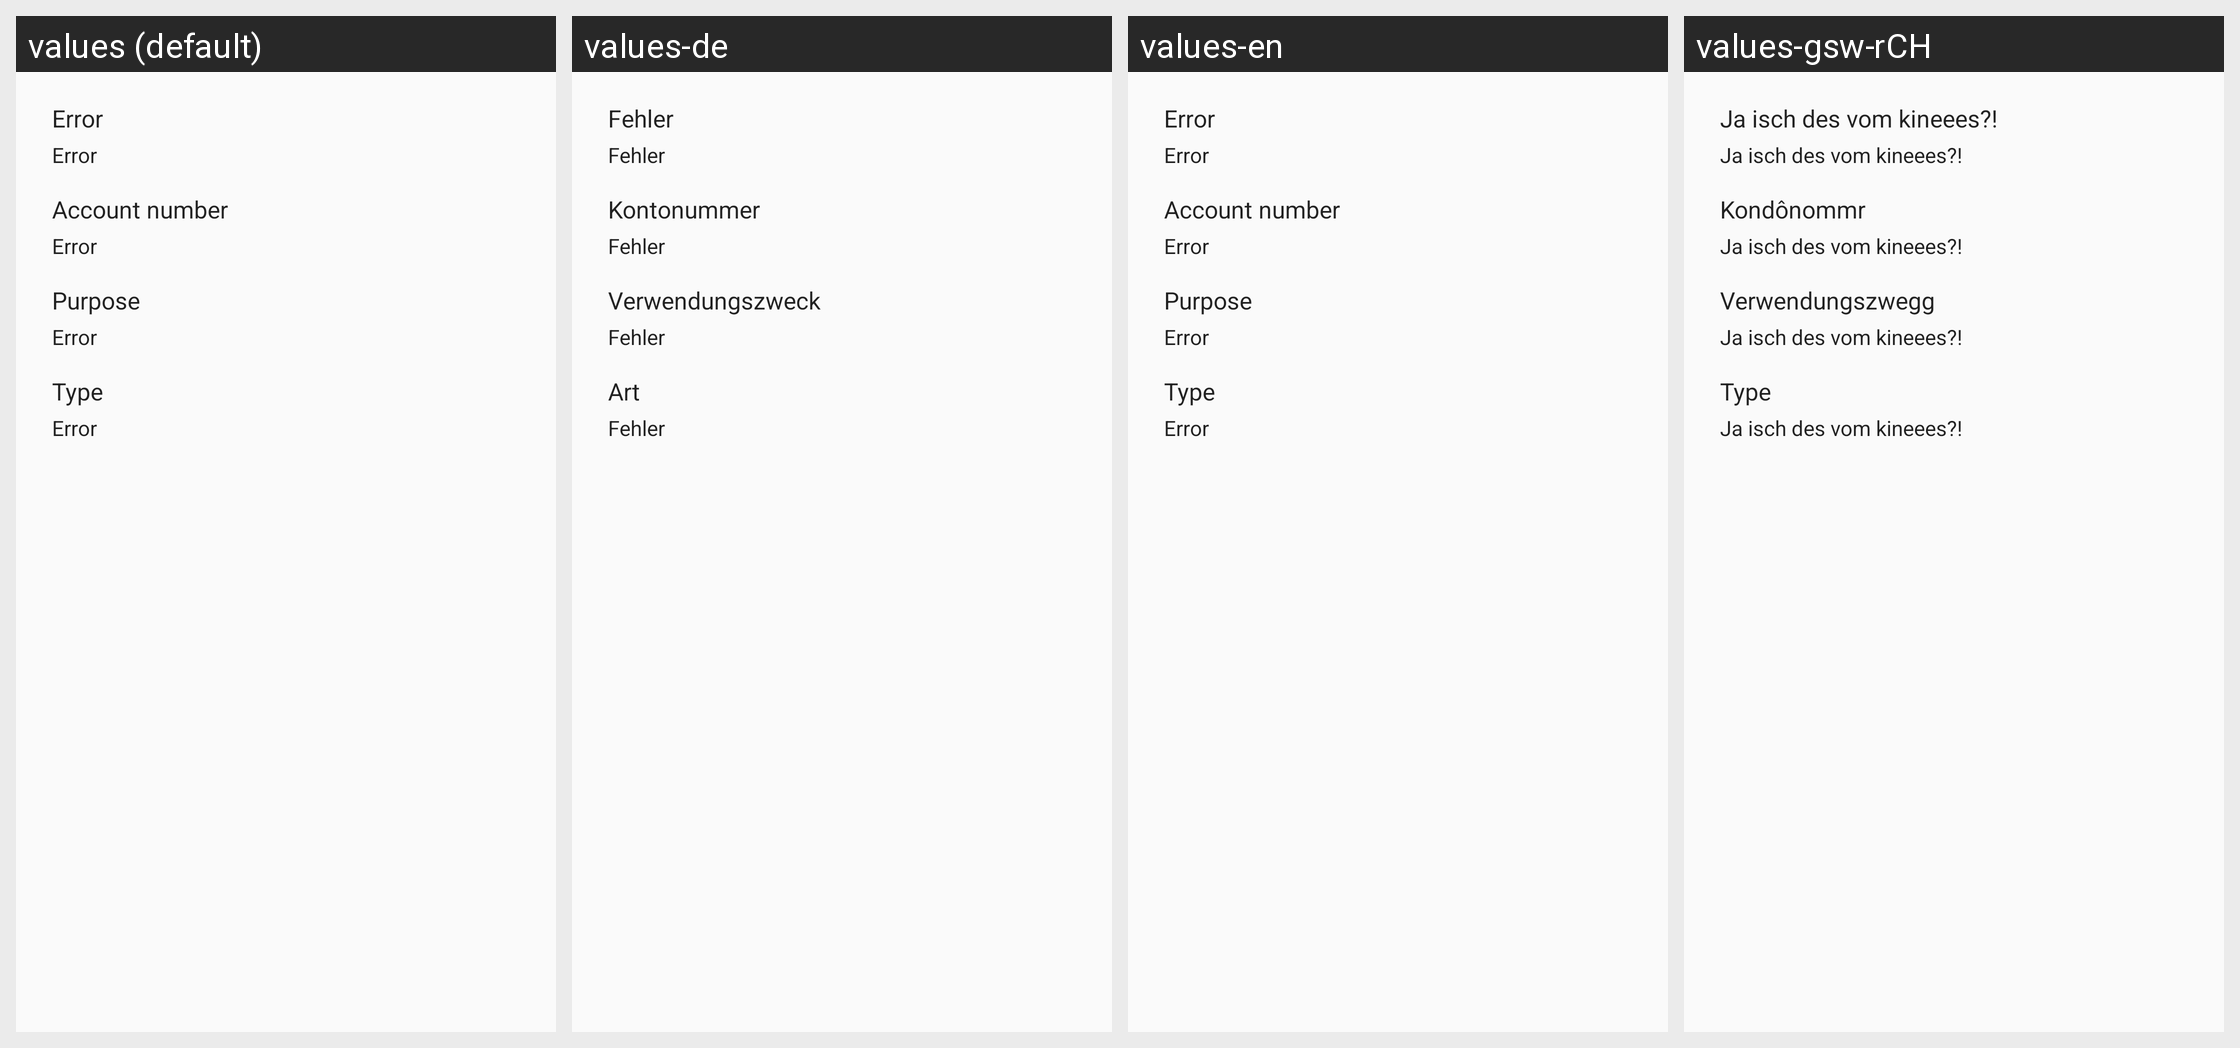

Strings drawn on this Android screen and how each of the app's shown locales translates them:
Android screen res/layout/fragment_show_transfer_detail_dialog.xml rendered under 4 locales, left to right: values (default), values-de, values-en, values-gsw-rCH. Device: Nexus 5 (rendered at 1080×1920; each locale shown at half size, 540×960, under a caption strip naming it); theme AppTheme.
Strings drawn on this screen, with the default value and each locale's value (text and hints the layout hard-codes, and strings that could not be matched under every locale, appear in the picture but are not listed):

error
  values: Error
  values-de: Fehler
  values-en: Error
  values-gsw-rCH: Ja isch des vom kineees?!

account_number
  values: Account number
  values-de: Kontonummer
  values-en: Account number
  values-gsw-rCH: Kondônommr

purpose
  values: Purpose
  values-de: Verwendungszweck
  values-en: Purpose
  values-gsw-rCH: Verwendungszwegg

transfer_type
  values: Type
  values-de: Art
  values-en: Type
  values-gsw-rCH: Type  [not translated; the default value is used]
